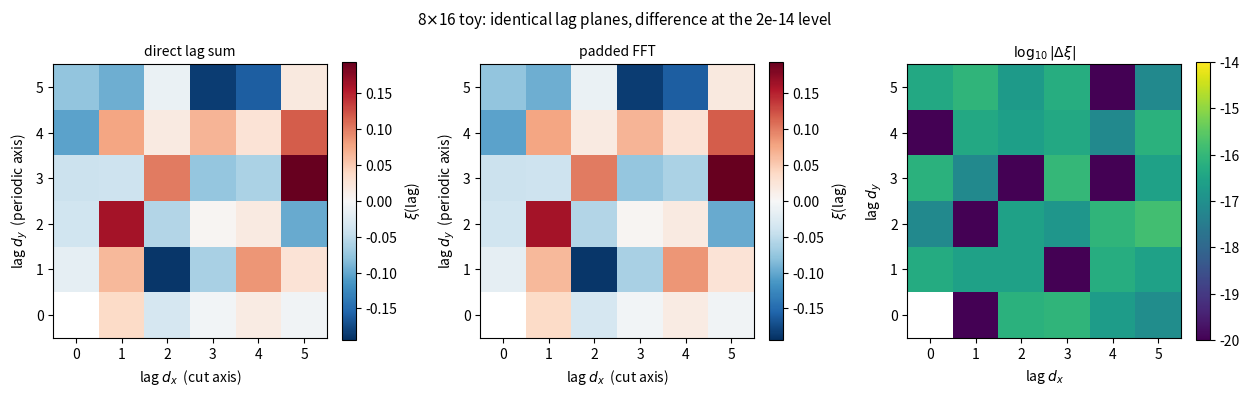

Write the Python code that produced this figure.
#!/usr/bin/env python3
"""
xi_toy.py — the smallest honest demonstration that the direct lag sum and the
zero-padded FFT are the same estimator.

Deliberately tiny and 2D so that every number can be checked by hand.

Part 1 is a four-cell 1D array where the wrap-around term can be written out
in full, showing what padding removes and why "pad to 2N" is exact rather
than a safety margin.

Part 2 is a small 2D grid with one cut axis and one periodic axis, mimicking
a pencil beam in cross-section. Both estimators are evaluated for every lag
and printed side by side, plus a figure of the two lag planes and their
difference.

Both parts keep the direct lag sum. That is the point of a toy: it is cheap
enough that you never have to take the fast path on trust. For sweeps over
many seeds, where the cost of the direct sum stops being negligible, use
scripts/analysis/xi_sweep.py, which runs the FFT path only.

Figure for notes/xi_estimators.tex.

Run:
    make -C notes figures
or, from this directory:
    conda run -n cosmo python plot_xi_toy.py

Writes xi_toy.pdf and xi_toy.png next to this script.
"""

import numpy as np
import matplotlib
matplotlib.use("Agg")
import matplotlib.pyplot as plt


# ===========================================================================
# Part 1 — one dimension, four cells, done by hand
# ===========================================================================
def part1():
    print("=" * 74)
    print("PART 1  wrap-around in 1D, N=4, lag=1")
    print("=" * 74)

    a, b, c, d = 2.0, -1.0, 3.0, -4.0
    f = np.array([a, b, c, d])
    print(f"  f = (a,b,c,d) = ({a:g}, {b:g}, {c:g}, {d:g})\n")

    # By hand.
    lin = a * b + b * c + c * d
    wrap = d * a
    print(f"  linear   s(1) = ab + bc + cd            = {lin:g}")
    print(f"  wrap term       da                      = {wrap:g}")
    print(f"  circular s(1) = ab + bc + cd + da       = {lin + wrap:g}\n")

    # Unpadded FFT: index arithmetic is modulo 4, so it returns the circular sum.
    circ_fft = np.fft.irfft(np.abs(np.fft.rfft(f)) ** 2, n=4)[1]
    print(f"  unpadded FFT, IFFT(|FFT(f)|^2)[1]       = {circ_fft:.15g}")
    print(f"    matches circular?  {np.isclose(circ_fft, lin + wrap)}")

    # Padded to P=8: every wrap term now contains a factor from the zero zone.
    fp = np.concatenate([f, np.zeros(4)])
    lin_fft = np.fft.irfft(np.abs(np.fft.rfft(fp)) ** 2, n=8)[1]
    print(f"  padded to P=8, IFFT(|FFT(f_pad)|^2)[1]  = {lin_fft:.15g}")
    print(f"    matches linear?    {np.isclose(lin_fft, lin)}\n")

    # The padding condition d <= P - N, checked at every lag.
    print("  padding condition  d <= P - N,  here P-N = 4:")
    print(f"  {'lag':>5} {'direct linear':>15} {'padded FFT':>15} {'exact?':>8}")
    num = np.fft.irfft(np.abs(np.fft.rfft(fp)) ** 2, n=8)
    for lag in range(5):
        direct = float(sum(f[x] * f[x + lag] for x in range(4 - lag))) if lag < 4 else 0.0
        print(f"  {lag:5d} {direct:15.10g} {num[lag]:15.10g} "
              f"{str(np.isclose(direct, num[lag])):>8}")
    print()


# ===========================================================================
# Part 2 — two dimensions, one cut axis and one periodic axis
# ===========================================================================
NX, NY = 8, 16
PERIODIC = (False, True)      # x is cut (real edges); y spans a periodic box
SEED = 35211
DMAX = 5                      # print lags 0..DMAX on each axis


def s_direct(f, dx, dy):
    """sum_x f(x) f(x+lag), wrapping only on the periodic axis."""
    nx, ny = f.shape
    ix = np.arange(nx if PERIODIC[0] else nx - dx)
    iy = np.arange(ny if PERIODIC[1] else ny - dy)
    a = f[np.ix_(ix, iy)]
    b = f[np.ix_((ix + dx) % nx, (iy + dy) % ny)]
    return float((a * b).sum())


def s_padded_fft(f):
    """IFFT(|FFT(f)|^2) on the per-axis padded grid: every lag at once."""
    nx, ny = f.shape
    P = tuple(n if p else 2 * n for n, p in zip((nx, ny), PERIODIC))
    pad = np.zeros(P)
    pad[:nx, :ny] = f
    return np.fft.irfftn(np.abs(np.fft.rfftn(pad, s=P, axes=(0, 1))) ** 2,
                         s=P, axes=(0, 1))


def npair(dx, dy):
    """Mask autocorrelation, separable because the region is a rectangle."""
    nx = NX if PERIODIC[0] else NX - dx
    ny = NY if PERIODIC[1] else NY - dy
    return nx * ny


def part2():
    print("=" * 74)
    print(f"PART 2  {NX}x{NY} grid, x non-periodic (padded to {2*NX}), "
          f"y periodic (not padded)")
    print("=" * 74)

    rng = np.random.default_rng(SEED)
    f = rng.standard_normal((NX, NY))
    f -= f.mean()                       # interior-mean normalisation
    num = s_padded_fft(f)
    print(f"  padded grid {num.shape[0]}x{num.shape[1]}\n")

    print(f"  {'lag':>9} {'n(d)':>6} {'xi direct':>20} {'xi padded FFT':>20} "
          f"{'rel.diff':>11}")
    worst = 0.0
    xi_dir = np.full((DMAX + 1, DMAX + 1), np.nan)
    xi_fft = np.full((DMAX + 1, DMAX + 1), np.nan)
    for dx in range(DMAX + 1):
        for dy in range(DMAX + 1):
            if dx == dy == 0:
                continue
            n = npair(dx, dy)
            xd = s_direct(f, dx, dy) / n
            xf = num[dx, dy] / n
            xi_dir[dx, dy], xi_fft[dx, dy] = xd, xf
            rel = abs(xd - xf) / max(abs(xd), 1e-300)
            worst = max(worst, rel)
            print(f"  ({dx},{dy}){'':>3} {n:6d} {xd:20.14e} {xf:20.14e} {rel:11.2e}")

    print(f"\n  worst relative difference: {worst:.3e}   "
          f"(double eps = {np.finfo(float).eps:.3e})")

    # One entry spelled out, so the table is checkable rather than merely printed.
    dx, dy = 1, 0
    terms = [f[x, y] * f[x + dx, y] for x in range(NX - dx) for y in range(NY)]
    print(f"\n  hand check of lag (1,0): {len(terms)} products, "
          f"n(d) = {npair(1,0)}")
    print(f"    sum of products / n(d) = {sum(terms) / npair(1,0):.14e}")
    print(f"    table value            = {xi_dir[1,0]:.14e}")

    # ------------------------------------------------------------- plot ----
    diff = np.abs(xi_dir - xi_fft)
    fig, axes = plt.subplots(1, 3, figsize=(12.6, 3.9))
    vmax = np.nanmax(np.abs(xi_dir))

    for ax, img, title in zip(
            axes[:2], (xi_dir, xi_fft),
            ("direct lag sum", "padded FFT")):
        im = ax.imshow(img.T, origin="lower", cmap="RdBu_r",
                       vmin=-vmax, vmax=vmax)
        ax.set_title(title, fontsize=10)
        ax.set_xlabel(r"lag $d_x$  (cut axis)")
        ax.set_ylabel(r"lag $d_y$  (periodic axis)")
        fig.colorbar(im, ax=ax, fraction=0.046, label=r"$\xi$(lag)")

    im = axes[2].imshow(np.log10(np.maximum(diff, 1e-20)).T, origin="lower",
                        cmap="viridis", vmin=-20, vmax=-14)
    axes[2].set_title(r"$\log_{10}|\Delta\xi|$", fontsize=10)
    axes[2].set_xlabel(r"lag $d_x$")
    axes[2].set_ylabel(r"lag $d_y$")
    fig.colorbar(im, ax=axes[2], fraction=0.046)

    fig.suptitle(f"{NX}$\\times${NY} toy: identical lag planes, "
                 f"difference at the {worst:.0e} level", fontsize=11)
    fig.tight_layout()
    fig.savefig("xi_toy.pdf", bbox_inches="tight")
    fig.savefig("xi_toy.png", dpi=150, bbox_inches="tight")
    print("\n  Saved: xi_toy.pdf, xi_toy.png")


if __name__ == "__main__":
    part1()
    part2()
